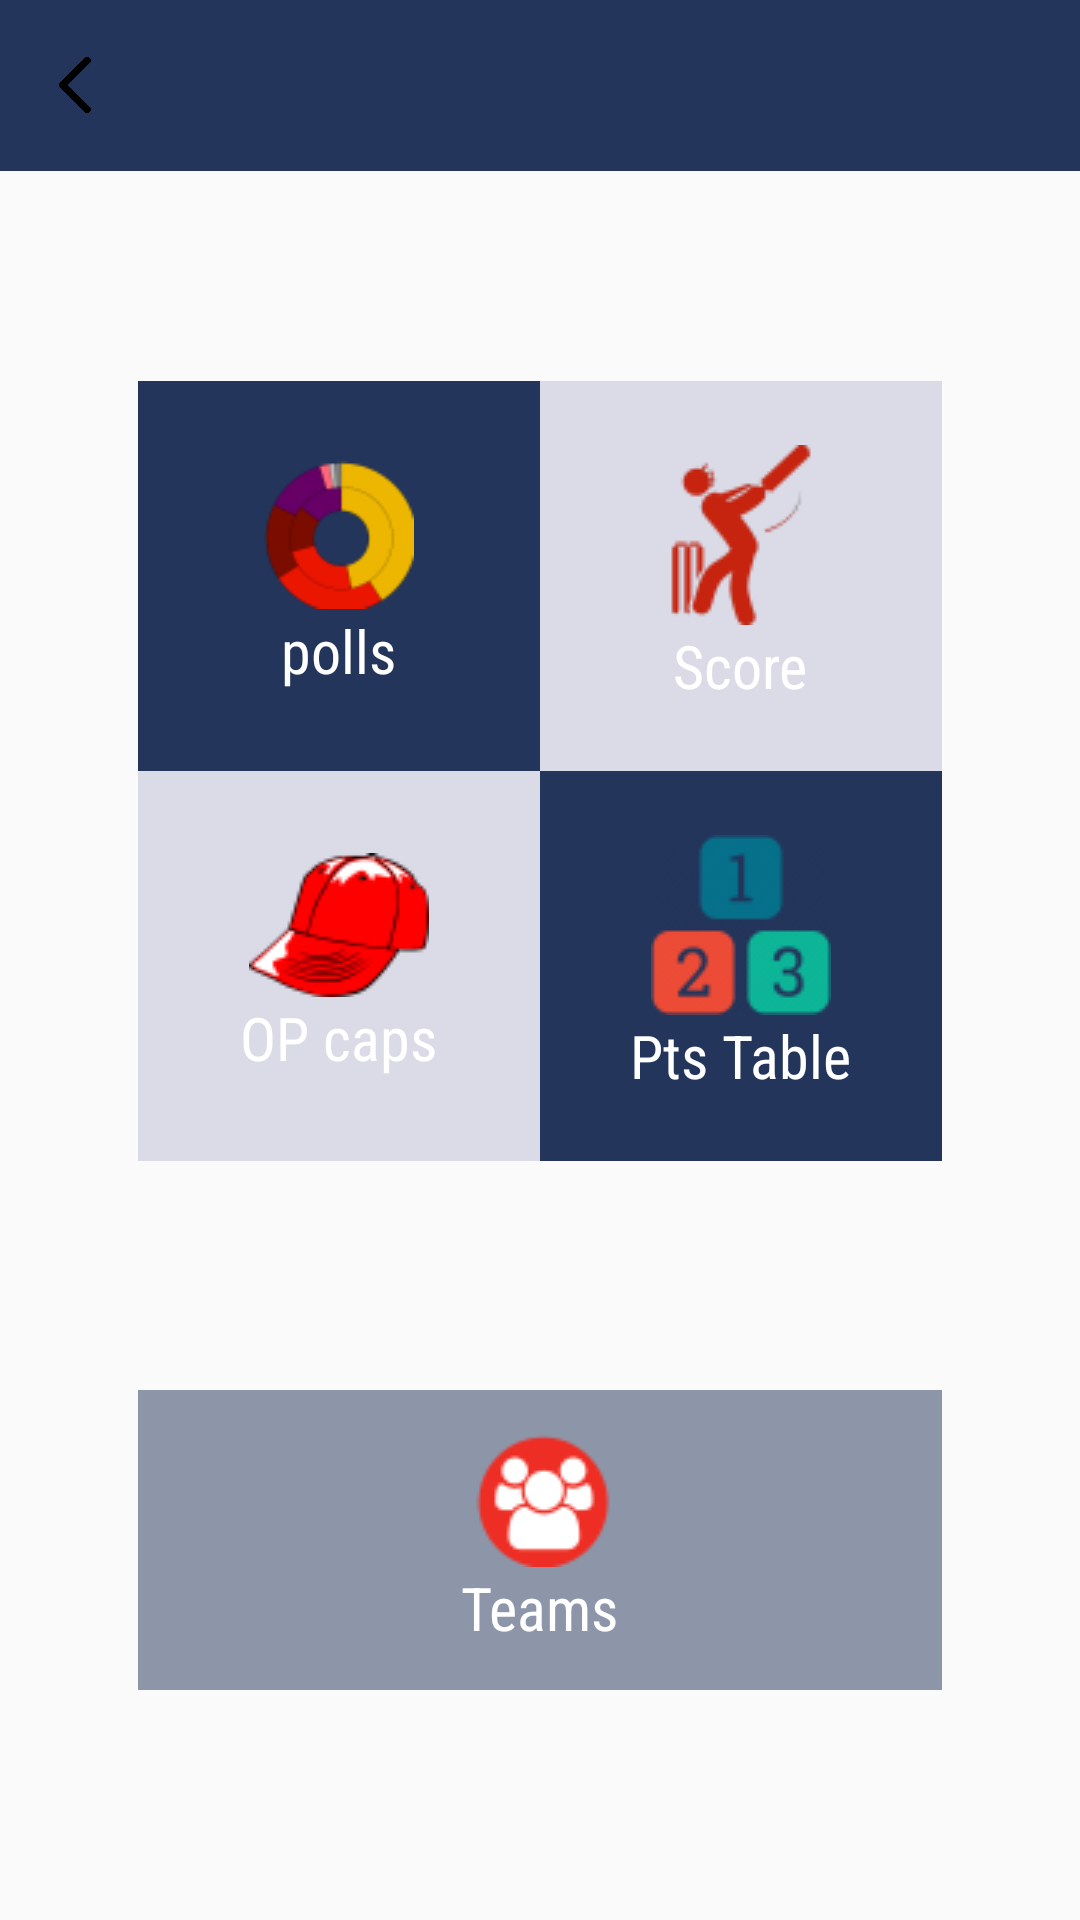

Here is an Android app screen rendered from its layout file. Give the layout XML and the strings, colors and styles it references.
<!-- AndroidManifest.xml: application theme AppTheme -->
<!-- res/layout/cricket.xml -->
<?xml version="1.0" encoding="utf-8"?>
<LinearLayout
    xmlns:android="http://schemas.android.com/apk/res/android"
    android:orientation="vertical"
    android:layout_width="match_parent"
    android:id="@+id/game"
    android:gravity="top|center"
    android:layout_height="match_parent">


    <LinearLayout
        android:layout_width="match_parent"
        android:layout_height="wrap_content"
        android:gravity="center"
        android:padding="15dp"
        android:background="#23355b"
        android:orientation="horizontal">

        <ImageView
            android:id="@+id/backButton5"
            android:src="@drawable/left"
            android:layout_width="20dp"
            android:layout_height="20dp"/>

        <TextView
            android:layout_width="match_parent"
            android:textSize="20dp"
            android:textStyle="bold"
            android:gravity="center"
            android:typeface="serif"
            android:fontFamily="sans-serif-condensed"
            android:textColor="@android:color/white"
            android:layout_height="wrap_content"
            android:id="@+id/optionUsername"/>

    </LinearLayout>
    <LinearLayout
        android:layout_width="match_parent"
        android:layout_height="wrap_content"
        android:gravity="center">
        <LinearLayout
            android:layout_width="282dp"
            android:id="@+id/layout01"
            android:background="@null"
            android:orientation="vertical"
            android:gravity="center"
            android:layout_height="70dp">


        </LinearLayout>
    </LinearLayout>
    <LinearLayout
        android:layout_width="match_parent"
        android:layout_height="wrap_content"
        android:gravity="center"
        android:orientation="horizontal">
        <LinearLayout
            android:layout_width="134dp"
            android:id="@+id/layout1"
            android:gravity="center"
            android:orientation="vertical"
            android:background="#23355b"
            android:layout_height="130dp">
            <ImageView
                android:layout_width="50dp"
                android:layout_height="50dp"
                android:src="@drawable/votes"/>
            <TextView
                android:layout_width="wrap_content"
                android:textColor="@android:color/white"
                android:textSize="20dp"
                android:fontFamily="sans-serif-condensed"
                android:layout_height="wrap_content"
                android:layout_gravity="center"
                android:text="polls"/>

        </LinearLayout>

        <LinearLayout
            android:layout_width="134dp"
            android:id="@+id/layout2"
            android:gravity="center"
            android:background="#20000061"
            android:orientation="vertical"
            android:layout_height="130dp">

            <ImageView
                android:layout_width="wrap_content"
                android:layout_height="wrap_content"
                android:src="@drawable/score"/>
            <TextView
                android:layout_width="wrap_content"
                android:textColor="@android:color/white"
                android:textSize="20dp"
                android:fontFamily="sans-serif-condensed"
                android:layout_height="wrap_content"
                android:layout_gravity="center"
                android:text="Score"/>
        </LinearLayout>



    </LinearLayout>
    <LinearLayout
        android:layout_width="match_parent"
        android:layout_height="wrap_content"
        android:gravity="center"
        android:orientation="horizontal">
        <LinearLayout
            android:layout_width="134dp"
            android:id="@+id/layout3"
            android:gravity="center"
            android:background="#20000061"
            android:orientation="vertical"
            android:layout_height="130dp">

            <ImageView
                android:layout_width="wrap_content"
                android:layout_height="wrap_content"
                android:src="@drawable/caps"/>
            <TextView
                android:layout_width="wrap_content"
                android:textColor="@android:color/white"
                android:textSize="20dp"
                android:fontFamily="sans-serif-condensed"
                android:layout_height="wrap_content"
                android:layout_gravity="center"
                android:text="OP caps"/>
        </LinearLayout>
        <LinearLayout
            android:layout_width="134dp"
            android:id="@+id/layout4"
            android:gravity="center"
            android:background="#23355b"
            android:orientation="vertical"
            android:layout_height="130dp">

            <ImageView
                android:layout_width="wrap_content"
                android:layout_height="wrap_content"
                android:src="@drawable/rank"/>
            <TextView
                android:layout_width="wrap_content"
                android:textColor="@android:color/white"
                android:textSize="20dp"
                android:fontFamily="sans-serif-condensed"
                android:layout_height="wrap_content"
                android:layout_gravity="center"
                android:text="Pts Table"/>
        </LinearLayout>



    </LinearLayout>

    <LinearLayout
        android:layout_width="match_parent"
        android:layout_height="match_parent"
        android:gravity="center"
        android:orientation="horizontal">

        <LinearLayout
            android:layout_width="268dp"
            android:gravity="center"
            android:id="@+id/layout6"
            android:orientation="vertical"
            android:background="#8023355b"
            android:layout_height="100dp">
            <ImageView
                android:layout_width="wrap_content"
                android:layout_height="wrap_content"
                android:src="@drawable/teams"/>
            <TextView
                android:layout_width="wrap_content"
                android:textColor="@android:color/white"
                android:textSize="20dp"
                android:fontFamily="sans-serif-condensed"
                android:layout_gravity="center"
                android:layout_height="wrap_content"
                android:text="Teams"/></LinearLayout>
    </LinearLayout>


</LinearLayout>
<!-- resources referenced by this layout -->
<resources>
  <!-- drawable caps: png bitmap (drawable, 2853 bytes) -->
  <!-- drawable left: png bitmap (drawable, 7877 bytes) -->
  <!-- drawable rank: png bitmap (drawable, 4087 bytes) -->
  <!-- drawable score: png bitmap (drawable, 2229 bytes) -->
  <!-- drawable teams: png bitmap (drawable, 1892 bytes) -->
  <!-- drawable votes: png bitmap (drawable, 2927 bytes) -->
  <style name="AppTheme" parent="Theme.AppCompat.Light.DarkActionBar">
          
          <item name="colorPrimary">@color/colorPrimary</item>
          <item name="colorPrimaryDark">@color/colorPrimaryDark</item>
          <item name="colorAccent">@color/colorAccent</item>
          <item name="colorControlHighlight">#ffffff</item>
          <item name="colorButtonNormal">@android:color/holo_red_dark</item>
          <item name="colorControlNormal">#ffffff</item>
          <item name="android:colorBackgroundCacheHint">#2196F3</item>
          <item name="colorControlActivated">#ffffff</item>
          <item name="colorSwitchThumbNormal">#ffffff</item>
          <item name="windowNoTitle">true</item>
          <item name="windowActionBar">true</item>
      </style>
  <color name="colorPrimary">#000000</color>
  <color name="colorPrimaryDark">#000000</color>
  <color name="colorAccent">#FF4081</color>
</resources>
